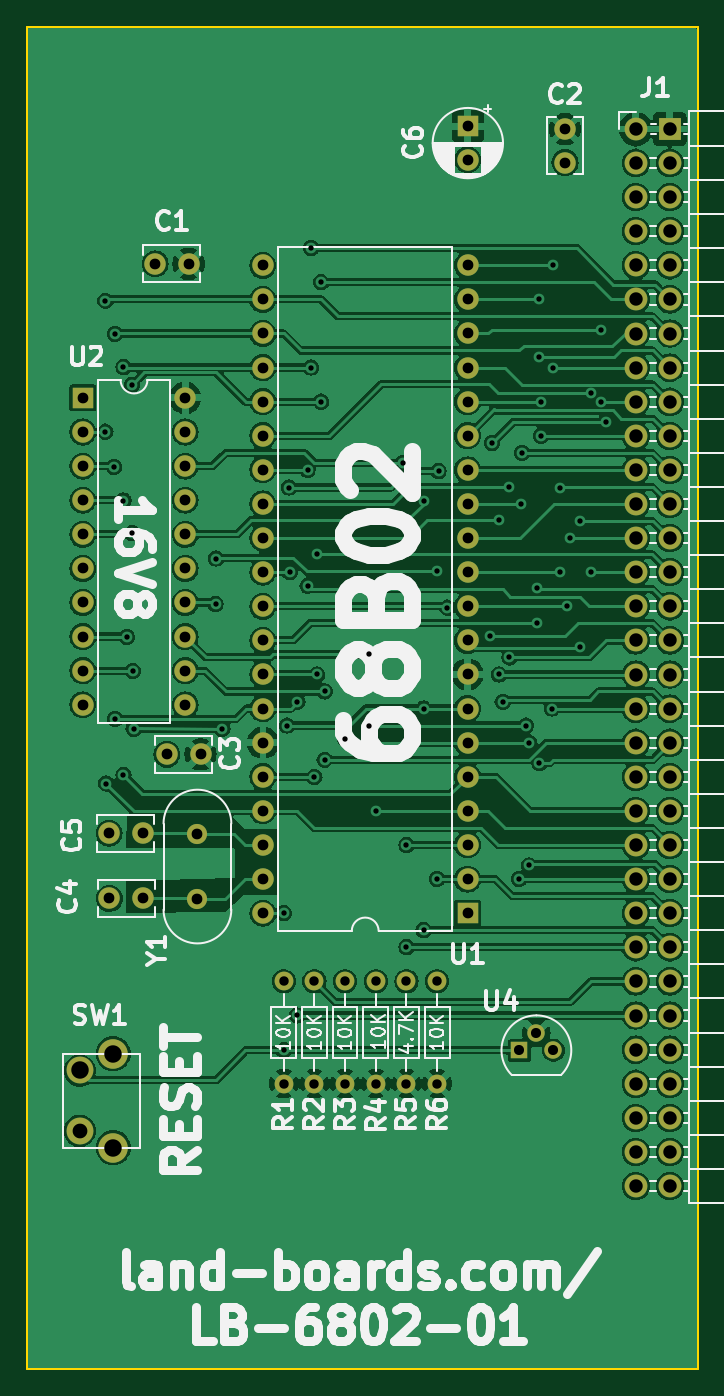
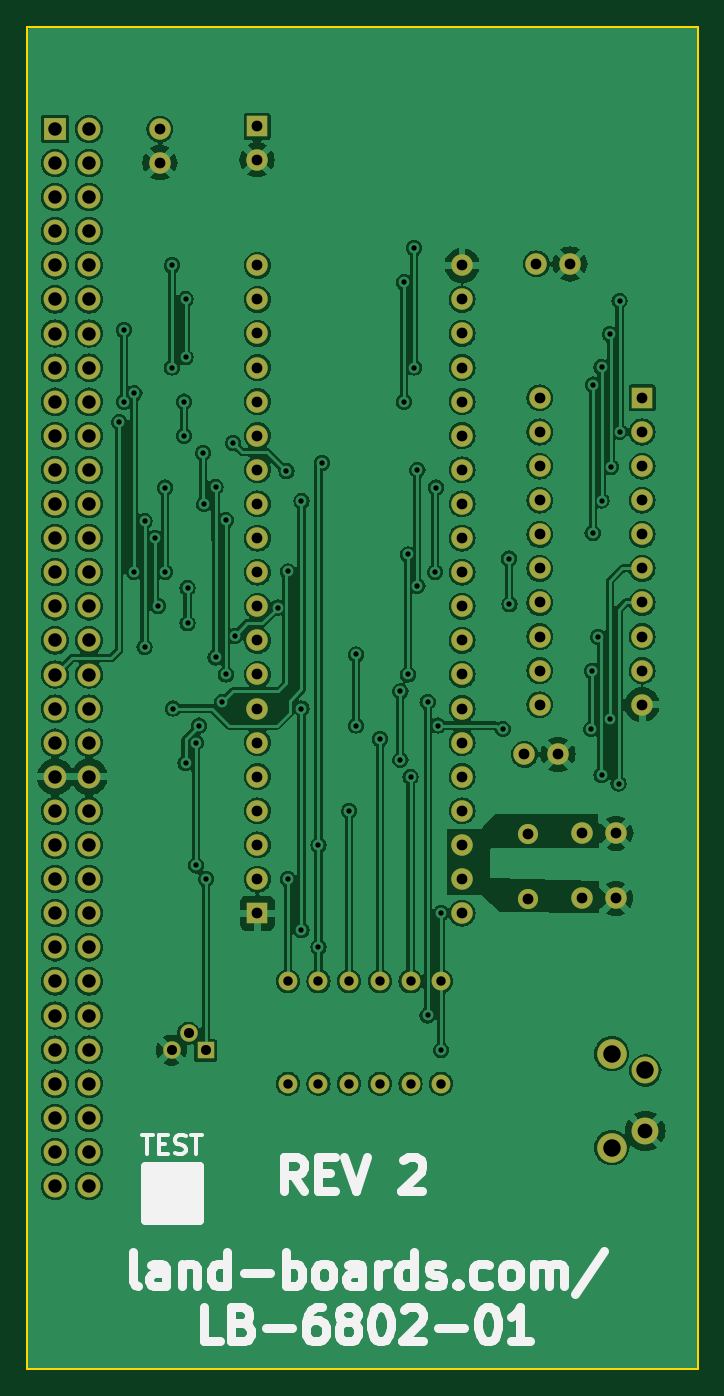
Circuit board: 8 layer files. Board 50.0 x 100.0 mm.
- bottom_copper: LB-6802-01-B_Cu.gbl (294533 bytes)
- bottom_mask: LB-6802-01-B_Mask.gbs (4905 bytes)
- bottom_silk: LB-6802-01-B_Silkscreen.gbo (19227 bytes)
- outline: LB-6802-01-Edge_Cuts.gm1 (649 bytes)
- top_copper: LB-6802-01-F_Cu.gtl (277986 bytes)
- top_mask: LB-6802-01-F_Mask.gts (4905 bytes)
- top_silk: LB-6802-01-F_Silkscreen.gto (77545 bytes)
- drill: LB-6802-01.drl (4000 bytes)

=== bottom_copper: LB-6802-01-B_Cu.gbl (294533 bytes, source omitted) ===
=== bottom_mask: LB-6802-01-B_Mask.gbs ===
G04 #@! TF.GenerationSoftware,KiCad,Pcbnew,8.0.4*
G04 #@! TF.CreationDate,2024-09-12T05:25:18-04:00*
G04 #@! TF.ProjectId,LB-6802-01,4c422d36-3830-4322-9d30-312e6b696361,2*
G04 #@! TF.SameCoordinates,Original*
G04 #@! TF.FileFunction,Soldermask,Bot*
G04 #@! TF.FilePolarity,Negative*
%FSLAX46Y46*%
G04 Gerber Fmt 4.6, Leading zero omitted, Abs format (unit mm)*
G04 Created by KiCad (PCBNEW 8.0.4) date 2024-09-12 05:25:18*
%MOMM*%
%LPD*%
G01*
G04 APERTURE LIST*
%ADD10R,1.700000X1.700000*%
%ADD11O,1.700000X1.700000*%
%ADD12R,1.600000X1.600000*%
%ADD13O,1.600000X1.600000*%
%ADD14C,1.400000*%
%ADD15O,1.400000X1.400000*%
%ADD16C,1.600000*%
%ADD17C,1.500000*%
%ADD18C,2.000000*%
%ADD19C,2.200000*%
%ADD20R,1.300000X1.300000*%
%ADD21C,1.300000*%
G04 APERTURE END LIST*
D10*
X179890000Y-54615000D03*
D11*
X177350000Y-54615000D03*
X179890000Y-57155000D03*
X177350000Y-57155000D03*
X179890000Y-59695000D03*
X177350000Y-59695000D03*
X179890000Y-62235000D03*
X177350000Y-62235000D03*
X179890000Y-64775000D03*
X177350000Y-64775000D03*
X179890000Y-67315000D03*
X177350000Y-67315000D03*
X179890000Y-69855000D03*
X177350000Y-69855000D03*
X179890000Y-72395000D03*
X177350000Y-72395000D03*
X179890000Y-74935000D03*
X177350000Y-74935000D03*
X179890000Y-77475000D03*
X177350000Y-77475000D03*
X179890000Y-80015000D03*
X177350000Y-80015000D03*
X179890000Y-82555000D03*
X177350000Y-82555000D03*
X179890000Y-85095000D03*
X177350000Y-85095000D03*
X179890000Y-87635000D03*
X177350000Y-87635000D03*
X179890000Y-90175000D03*
X177350000Y-90175000D03*
X179890000Y-92715000D03*
X177350000Y-92715000D03*
X179890000Y-95255000D03*
X177350000Y-95255000D03*
X179890000Y-97795000D03*
X177350000Y-97795000D03*
X179890000Y-100335000D03*
X177350000Y-100335000D03*
X179890000Y-102875000D03*
X177350000Y-102875000D03*
X179890000Y-105415000D03*
X177350000Y-105415000D03*
X179890000Y-107955000D03*
X177350000Y-107955000D03*
X179890000Y-110495000D03*
X177350000Y-110495000D03*
X179890000Y-113035000D03*
X177350000Y-113035000D03*
X179890000Y-115575000D03*
X177350000Y-115575000D03*
X179890000Y-118115000D03*
X177350000Y-118115000D03*
X179890000Y-120655000D03*
X177350000Y-120655000D03*
X179890000Y-123195000D03*
X177350000Y-123195000D03*
X179890000Y-125735000D03*
X177350000Y-125735000D03*
X179890000Y-128275000D03*
X177350000Y-128275000D03*
X179890000Y-130815000D03*
X177350000Y-130815000D03*
X179890000Y-133355000D03*
X177350000Y-133355000D03*
D12*
X164820600Y-113030000D03*
D13*
X164820600Y-110490000D03*
X164820600Y-107950000D03*
X164820600Y-105410000D03*
X164820600Y-102870000D03*
X164820600Y-100330000D03*
X164820600Y-97790000D03*
X164820600Y-95250000D03*
X164820600Y-92710000D03*
X164820600Y-90170000D03*
X164820600Y-87630000D03*
X164820600Y-85090000D03*
X164820600Y-82550000D03*
X164820600Y-80010000D03*
X164820600Y-77470000D03*
X164820600Y-74930000D03*
X164820600Y-72390000D03*
X164820600Y-69850000D03*
X164820600Y-67310000D03*
X164820600Y-64770000D03*
X149580600Y-64770000D03*
X149580600Y-67310000D03*
X149580600Y-69850000D03*
X149580600Y-72390000D03*
X149580600Y-74930000D03*
X149580600Y-77470000D03*
X149580600Y-80010000D03*
X149580600Y-82550000D03*
X149580600Y-85090000D03*
X149580600Y-87630000D03*
X149580600Y-90170000D03*
X149580600Y-92710000D03*
X149580600Y-95250000D03*
X149580600Y-97790000D03*
X149580600Y-100330000D03*
X149580600Y-102870000D03*
X149580600Y-105410000D03*
X149580600Y-107950000D03*
X149580600Y-110490000D03*
X149580600Y-113030000D03*
D14*
X160274000Y-125730000D03*
D15*
X160274000Y-118110000D03*
D14*
X151130000Y-125730000D03*
D15*
X151130000Y-118110000D03*
D14*
X162560000Y-125730000D03*
D15*
X162560000Y-118110000D03*
D12*
X164846000Y-54420888D03*
D16*
X164846000Y-56920888D03*
D14*
X155702000Y-125730000D03*
D15*
X155702000Y-118110000D03*
D14*
X157988000Y-125730000D03*
D15*
X157988000Y-118110000D03*
D16*
X138145200Y-111924000D03*
X140645200Y-111924000D03*
D17*
X144703800Y-112000200D03*
X144703800Y-107120200D03*
D12*
X136169400Y-74650600D03*
D13*
X136169400Y-77190600D03*
X136169400Y-79730600D03*
X136169400Y-82270600D03*
X136169400Y-84810600D03*
X136169400Y-87350600D03*
X136169400Y-89890600D03*
X136169400Y-92430600D03*
X136169400Y-94970600D03*
X136169400Y-97510600D03*
X143789400Y-97510600D03*
X143789400Y-94970600D03*
X143789400Y-92430600D03*
X143789400Y-89890600D03*
X143789400Y-87350600D03*
X143789400Y-84810600D03*
X143789400Y-82270600D03*
X143789400Y-79730600D03*
X143789400Y-77190600D03*
X143789400Y-74650600D03*
D16*
X141548800Y-64668400D03*
X144048800Y-64668400D03*
X172085000Y-57130000D03*
X172085000Y-54630000D03*
D18*
X135930000Y-129250000D03*
X135930000Y-124750000D03*
D19*
X138430000Y-130500000D03*
X138430000Y-123500000D03*
D20*
X168681400Y-123245200D03*
D21*
X169951400Y-121975200D03*
X171221400Y-123245200D03*
D14*
X153416000Y-125730000D03*
D15*
X153416000Y-118110000D03*
D16*
X138119800Y-107072600D03*
X140619800Y-107072600D03*
X142432400Y-101193600D03*
X144932400Y-101193600D03*
M02*

=== bottom_silk: LB-6802-01-B_Silkscreen.gbo (19227 bytes, source omitted) ===
=== outline: LB-6802-01-Edge_Cuts.gm1 ===
G04 #@! TF.GenerationSoftware,KiCad,Pcbnew,8.0.4*
G04 #@! TF.CreationDate,2024-09-12T05:25:18-04:00*
G04 #@! TF.ProjectId,LB-6802-01,4c422d36-3830-4322-9d30-312e6b696361,2*
G04 #@! TF.SameCoordinates,Original*
G04 #@! TF.FileFunction,Profile,NP*
%FSLAX46Y46*%
G04 Gerber Fmt 4.6, Leading zero omitted, Abs format (unit mm)*
G04 Created by KiCad (PCBNEW 8.0.4) date 2024-09-12 05:25:18*
%MOMM*%
%LPD*%
G01*
G04 APERTURE LIST*
G04 #@! TA.AperFunction,Profile*
%ADD10C,0.150000*%
G04 #@! TD*
G04 APERTURE END LIST*
D10*
X132000000Y-47000000D02*
X182000000Y-47000000D01*
X182000000Y-147000000D01*
X132000000Y-147000000D01*
X132000000Y-47000000D01*
M02*

=== top_copper: LB-6802-01-F_Cu.gtl (277986 bytes, source omitted) ===
=== top_mask: LB-6802-01-F_Mask.gts ===
G04 #@! TF.GenerationSoftware,KiCad,Pcbnew,8.0.4*
G04 #@! TF.CreationDate,2024-09-12T05:25:18-04:00*
G04 #@! TF.ProjectId,LB-6802-01,4c422d36-3830-4322-9d30-312e6b696361,2*
G04 #@! TF.SameCoordinates,Original*
G04 #@! TF.FileFunction,Soldermask,Top*
G04 #@! TF.FilePolarity,Negative*
%FSLAX46Y46*%
G04 Gerber Fmt 4.6, Leading zero omitted, Abs format (unit mm)*
G04 Created by KiCad (PCBNEW 8.0.4) date 2024-09-12 05:25:18*
%MOMM*%
%LPD*%
G01*
G04 APERTURE LIST*
%ADD10R,1.700000X1.700000*%
%ADD11O,1.700000X1.700000*%
%ADD12R,1.600000X1.600000*%
%ADD13O,1.600000X1.600000*%
%ADD14C,1.400000*%
%ADD15O,1.400000X1.400000*%
%ADD16C,1.600000*%
%ADD17C,1.500000*%
%ADD18C,2.000000*%
%ADD19C,2.200000*%
%ADD20R,1.300000X1.300000*%
%ADD21C,1.300000*%
G04 APERTURE END LIST*
D10*
X179890000Y-54615000D03*
D11*
X177350000Y-54615000D03*
X179890000Y-57155000D03*
X177350000Y-57155000D03*
X179890000Y-59695000D03*
X177350000Y-59695000D03*
X179890000Y-62235000D03*
X177350000Y-62235000D03*
X179890000Y-64775000D03*
X177350000Y-64775000D03*
X179890000Y-67315000D03*
X177350000Y-67315000D03*
X179890000Y-69855000D03*
X177350000Y-69855000D03*
X179890000Y-72395000D03*
X177350000Y-72395000D03*
X179890000Y-74935000D03*
X177350000Y-74935000D03*
X179890000Y-77475000D03*
X177350000Y-77475000D03*
X179890000Y-80015000D03*
X177350000Y-80015000D03*
X179890000Y-82555000D03*
X177350000Y-82555000D03*
X179890000Y-85095000D03*
X177350000Y-85095000D03*
X179890000Y-87635000D03*
X177350000Y-87635000D03*
X179890000Y-90175000D03*
X177350000Y-90175000D03*
X179890000Y-92715000D03*
X177350000Y-92715000D03*
X179890000Y-95255000D03*
X177350000Y-95255000D03*
X179890000Y-97795000D03*
X177350000Y-97795000D03*
X179890000Y-100335000D03*
X177350000Y-100335000D03*
X179890000Y-102875000D03*
X177350000Y-102875000D03*
X179890000Y-105415000D03*
X177350000Y-105415000D03*
X179890000Y-107955000D03*
X177350000Y-107955000D03*
X179890000Y-110495000D03*
X177350000Y-110495000D03*
X179890000Y-113035000D03*
X177350000Y-113035000D03*
X179890000Y-115575000D03*
X177350000Y-115575000D03*
X179890000Y-118115000D03*
X177350000Y-118115000D03*
X179890000Y-120655000D03*
X177350000Y-120655000D03*
X179890000Y-123195000D03*
X177350000Y-123195000D03*
X179890000Y-125735000D03*
X177350000Y-125735000D03*
X179890000Y-128275000D03*
X177350000Y-128275000D03*
X179890000Y-130815000D03*
X177350000Y-130815000D03*
X179890000Y-133355000D03*
X177350000Y-133355000D03*
D12*
X164820600Y-113030000D03*
D13*
X164820600Y-110490000D03*
X164820600Y-107950000D03*
X164820600Y-105410000D03*
X164820600Y-102870000D03*
X164820600Y-100330000D03*
X164820600Y-97790000D03*
X164820600Y-95250000D03*
X164820600Y-92710000D03*
X164820600Y-90170000D03*
X164820600Y-87630000D03*
X164820600Y-85090000D03*
X164820600Y-82550000D03*
X164820600Y-80010000D03*
X164820600Y-77470000D03*
X164820600Y-74930000D03*
X164820600Y-72390000D03*
X164820600Y-69850000D03*
X164820600Y-67310000D03*
X164820600Y-64770000D03*
X149580600Y-64770000D03*
X149580600Y-67310000D03*
X149580600Y-69850000D03*
X149580600Y-72390000D03*
X149580600Y-74930000D03*
X149580600Y-77470000D03*
X149580600Y-80010000D03*
X149580600Y-82550000D03*
X149580600Y-85090000D03*
X149580600Y-87630000D03*
X149580600Y-90170000D03*
X149580600Y-92710000D03*
X149580600Y-95250000D03*
X149580600Y-97790000D03*
X149580600Y-100330000D03*
X149580600Y-102870000D03*
X149580600Y-105410000D03*
X149580600Y-107950000D03*
X149580600Y-110490000D03*
X149580600Y-113030000D03*
D14*
X160274000Y-125730000D03*
D15*
X160274000Y-118110000D03*
D14*
X151130000Y-125730000D03*
D15*
X151130000Y-118110000D03*
D14*
X162560000Y-125730000D03*
D15*
X162560000Y-118110000D03*
D12*
X164846000Y-54420888D03*
D16*
X164846000Y-56920888D03*
D14*
X155702000Y-125730000D03*
D15*
X155702000Y-118110000D03*
D14*
X157988000Y-125730000D03*
D15*
X157988000Y-118110000D03*
D16*
X138145200Y-111924000D03*
X140645200Y-111924000D03*
D17*
X144703800Y-112000200D03*
X144703800Y-107120200D03*
D12*
X136169400Y-74650600D03*
D13*
X136169400Y-77190600D03*
X136169400Y-79730600D03*
X136169400Y-82270600D03*
X136169400Y-84810600D03*
X136169400Y-87350600D03*
X136169400Y-89890600D03*
X136169400Y-92430600D03*
X136169400Y-94970600D03*
X136169400Y-97510600D03*
X143789400Y-97510600D03*
X143789400Y-94970600D03*
X143789400Y-92430600D03*
X143789400Y-89890600D03*
X143789400Y-87350600D03*
X143789400Y-84810600D03*
X143789400Y-82270600D03*
X143789400Y-79730600D03*
X143789400Y-77190600D03*
X143789400Y-74650600D03*
D16*
X141548800Y-64668400D03*
X144048800Y-64668400D03*
X172085000Y-57130000D03*
X172085000Y-54630000D03*
D18*
X135930000Y-129250000D03*
X135930000Y-124750000D03*
D19*
X138430000Y-130500000D03*
X138430000Y-123500000D03*
D20*
X168681400Y-123245200D03*
D21*
X169951400Y-121975200D03*
X171221400Y-123245200D03*
D14*
X153416000Y-125730000D03*
D15*
X153416000Y-118110000D03*
D16*
X138119800Y-107072600D03*
X140619800Y-107072600D03*
X142432400Y-101193600D03*
X144932400Y-101193600D03*
M02*

=== top_silk: LB-6802-01-F_Silkscreen.gto (77545 bytes, source omitted) ===
=== drill: LB-6802-01.drl ===
M48
; DRILL file {KiCad 8.0.4} date 2024-09-12T05:25:19-0400
; FORMAT={-:-/ absolute / inch / decimal}
; #@! TF.CreationDate,2024-09-12T05:25:19-04:00
; #@! TF.GenerationSoftware,Kicad,Pcbnew,8.0.4
; #@! TF.FileFunction,MixedPlating,1,2
FMAT,2
INCH
; #@! TA.AperFunction,Plated,PTH,ViaDrill
T1C0.0157
; #@! TA.AperFunction,Plated,PTH,ComponentDrill
T2C0.0276
; #@! TA.AperFunction,Plated,PTH,ComponentDrill
T3C0.0295
; #@! TA.AperFunction,Plated,PTH,ComponentDrill
T4C0.0315
; #@! TA.AperFunction,Plated,PTH,ComponentDrill
T5C0.0394
; #@! TA.AperFunction,Plated,PTH,ComponentDrill
T6C0.0433
; #@! TA.AperFunction,Plated,PTH,ComponentDrill
T7C0.0512
%
G90
G05
T1
X5.427Y-2.654
X5.427Y-3.038
X5.43Y-4.07
X5.453Y-3.142
X5.455Y-2.752
X5.4557Y-3.88
X5.48Y-2.849
X5.48Y-3.24
X5.48Y-4.0443
X5.49Y-3.64
X5.5057Y-2.9
X5.506Y-3.336
X5.5072Y-3.74
X5.51Y-3.91
X5.75Y-3.544
X5.752Y-3.41
X5.77Y-3.9097
X5.95Y-4.45
X5.95Y-4.8522
X5.96Y-3.9
X5.966Y-3.202
X5.968Y-3.45
X5.99Y-3.83
X5.99Y-4.75
X6.02Y-3.15
X6.02Y-3.49
X6.03Y-2.5
X6.03Y-2.85
X6.04Y-4.05
X6.048Y-3.398
X6.048Y-3.75
X6.06Y-2.6
X6.06Y-2.95
X6.07Y-3.8
X6.07Y-4.0
X6.13Y-3.94
X6.2Y-3.6915
X6.2Y-3.9
X6.22Y-4.15
X6.3Y-3.13
X6.31Y-4.25
X6.31Y-4.55
X6.36Y-3.242
X6.36Y-3.85
X6.36Y-4.5
X6.4Y-3.448
X6.4Y-4.35
X6.404Y-3.154
X6.43Y-3.554
X6.5563Y-3.638
X6.56Y-3.072
X6.582Y-3.298
X6.582Y-3.75
X6.592Y-3.83
X6.612Y-3.2
X6.612Y-3.7
X6.64Y-4.35
X6.646Y-3.25
X6.648Y-3.1
X6.66Y-3.9
X6.67Y-3.95
X6.67Y-4.31
X6.694Y-3.4963
X6.694Y-3.6
X6.7Y-2.65
X6.7Y-2.82
X6.7Y-4.01
X6.704Y-2.95
X6.704Y-3.05
X6.736Y-3.85
X6.74Y-2.55
X6.74Y-2.85
X6.76Y-3.202
X6.76Y-3.45
X6.78Y-3.55
X6.79Y-3.35
X6.82Y-3.3
X6.82Y-3.67
X6.85Y-2.9257
X6.85Y-3.45
X6.88Y-2.74
X6.88Y-2.95
X6.894Y-3.01
T2
X5.95Y-4.65
X5.95Y-4.95
X6.04Y-4.65
X6.04Y-4.95
X6.13Y-4.65
X6.13Y-4.95
X6.22Y-4.65
X6.22Y-4.95
X6.31Y-4.65
X6.31Y-4.95
X6.4Y-4.65
X6.4Y-4.95
T3
X6.641Y-4.8522
X6.691Y-4.8022
X6.741Y-4.8522
T4
X5.361Y-2.939
X5.361Y-3.039
X5.361Y-3.139
X5.361Y-3.239
X5.361Y-3.339
X5.361Y-3.439
X5.361Y-3.539
X5.361Y-3.639
X5.361Y-3.739
X5.361Y-3.839
X5.4378Y-4.2155
X5.4388Y-4.4065
X5.5362Y-4.2155
X5.5372Y-4.4065
X5.5728Y-2.546
X5.6076Y-3.984
X5.661Y-2.939
X5.661Y-3.039
X5.661Y-3.139
X5.661Y-3.239
X5.661Y-3.339
X5.661Y-3.439
X5.661Y-3.539
X5.661Y-3.639
X5.661Y-3.739
X5.661Y-3.839
X5.6712Y-2.546
X5.697Y-4.2173
X5.697Y-4.4095
X5.706Y-3.984
X5.889Y-2.55
X5.889Y-2.65
X5.889Y-2.75
X5.889Y-2.85
X5.889Y-2.95
X5.889Y-3.05
X5.889Y-3.15
X5.889Y-3.25
X5.889Y-3.35
X5.889Y-3.45
X5.889Y-3.55
X5.889Y-3.65
X5.889Y-3.75
X5.889Y-3.85
X5.889Y-3.95
X5.889Y-4.05
X5.889Y-4.15
X5.889Y-4.25
X5.889Y-4.35
X5.889Y-4.45
X6.489Y-2.55
X6.489Y-2.65
X6.489Y-2.75
X6.489Y-2.85
X6.489Y-2.95
X6.489Y-3.05
X6.489Y-3.15
X6.489Y-3.25
X6.489Y-3.35
X6.489Y-3.45
X6.489Y-3.55
X6.489Y-3.65
X6.489Y-3.75
X6.489Y-3.85
X6.489Y-3.95
X6.489Y-4.05
X6.489Y-4.15
X6.489Y-4.25
X6.489Y-4.35
X6.489Y-4.45
X6.49Y-2.1426
X6.49Y-2.241
X6.775Y-2.1508
X6.775Y-2.2492
T5
X6.9823Y-2.1502
X6.9823Y-2.2502
X6.9823Y-2.3502
X6.9823Y-2.4502
X6.9823Y-2.5502
X6.9823Y-2.6502
X6.9823Y-2.7502
X6.9823Y-2.8502
X6.9823Y-2.9502
X6.9823Y-3.0502
X6.9823Y-3.1502
X6.9823Y-3.2502
X6.9823Y-3.3502
X6.9823Y-3.4502
X6.9823Y-3.5502
X6.9823Y-3.6502
X6.9823Y-3.7502
X6.9823Y-3.8502
X6.9823Y-3.9502
X6.9823Y-4.0502
X6.9823Y-4.1502
X6.9823Y-4.2502
X6.9823Y-4.3502
X6.9823Y-4.4502
X6.9823Y-4.5502
X6.9823Y-4.6502
X6.9823Y-4.7502
X6.9823Y-4.8502
X6.9823Y-4.9502
X6.9823Y-5.0502
X6.9823Y-5.1502
X6.9823Y-5.2502
X7.0823Y-2.1502
X7.0823Y-2.2502
X7.0823Y-2.3502
X7.0823Y-2.4502
X7.0823Y-2.5502
X7.0823Y-2.6502
X7.0823Y-2.7502
X7.0823Y-2.8502
X7.0823Y-2.9502
X7.0823Y-3.0502
X7.0823Y-3.1502
X7.0823Y-3.2502
X7.0823Y-3.3502
X7.0823Y-3.4502
X7.0823Y-3.5502
X7.0823Y-3.6502
X7.0823Y-3.7502
X7.0823Y-3.8502
X7.0823Y-3.9502
X7.0823Y-4.0502
X7.0823Y-4.1502
X7.0823Y-4.2502
X7.0823Y-4.3502
X7.0823Y-4.4502
X7.0823Y-4.5502
X7.0823Y-4.6502
X7.0823Y-4.7502
X7.0823Y-4.8502
X7.0823Y-4.9502
X7.0823Y-5.0502
X7.0823Y-5.1502
X7.0823Y-5.2502
T6
X5.3516Y-5.0886
T7
X5.3516Y-4.9114
X5.45Y-4.8622
X5.45Y-5.1378
M30
